Run: headless pygame with SDL's dummy video driver; simulated clock (each Clock.tick advances the game by its frame time, no real sleeping); random seed 0; keys injected as events and as key.get_pressed() state; mouse plan: one left click at the window centre at the start of phase 2, then a move to the lower-right quarter at the start of phase 3.
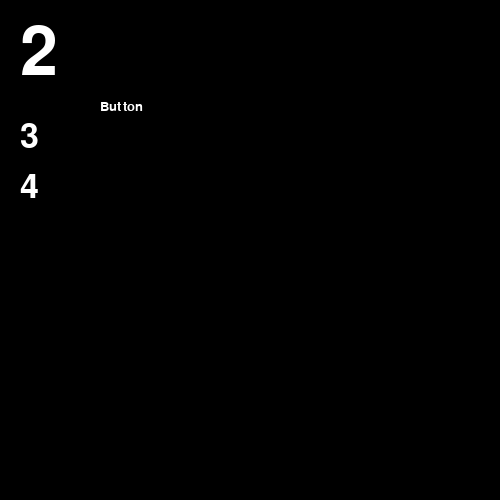
Frame 1 of 4 · flips 1–60 · no input
Frame 2 of 4 · flips 61–180 · clicked the window centre · tapped SPACE, RETURN · held RIGHT (→), D · screen unchanged from frame 1, image omitted
Frame 3 of 4 · flips 181–300 · moved the mouse to the lower-right quarter · held DOWN (↓), S · screen unchanged from frame 2, image omitted
Frame 4 of 4 · flips 301–420 · held LEFT (←), A, UP (↑), W · screen unchanged from frame 3, image omitted

The pygame program that drew these frames:

import pygame,sys
screen = pygame.display.set_mode((500,500))
pygame.font.init()
font1 = pygame.font.SysFont("Arial", 100)
font2 = pygame.font.SysFont("Arial", 50)
colorF = 255,255,255

cola = list((1,2,3))

#clases
class Button :
    def __init__(self, text,  pos, bg="red"):
        self.x, self.y = pos
        self.font = pygame.font.SysFont("Arial", 20)
        self.textRaw = text
        self.bg = bg
        self.pressed = False
        self.change(bg)

    def change(self, bg="black"):
        """Change the text when you click"""
        self.text = self.font.render(self.textRaw, 1, pygame.Color("White"))
        self.size = self.text.get_size()
        self.surface = pygame.Surface(self.size)
        self.surface.fill(bg)
        self.surface.blit(self.text, (0, 0))
        self.rect = pygame.Rect(self.x, self.y, self.size[0], self.size[1])

    def show(self):
        if self.pressed:
            self.change(self.bg)
        else:
            self.change()
        screen.blit(self.surface, (self.x, self.y))

    def click(self, posX,posY):
        self.pressed = False
        if self.rect.collidepoint(posX,posY):
            self.pressed = True
        button.show()

#metodos
def addTicket ():
    cola.append(cola[-1]+1)

def delTurn ():
    cola.pop(0)

def show():
    # print(cola)
    render = font1.render(str(cola[0]), 1, colorF)
    screen.blit(render, (20,20))
    i = 0
    for n in cola:
        if n == cola[0]:
            continue
        render = font2.render(str(n), 1, colorF)
        screen.blit(render, (20,120+i*50))
        i += 1

addTicket()
delTurn()

button = Button("Button",(100,100))
posX = -1
posY = -1
while True:
    for event in pygame.event.get():
        if event.type == pygame.QUIT: sys.exit()
        if event.type == pygame.MOUSEBUTTONDOWN:
            if pygame.mouse.get_pressed()[0]:
                posX,posY = pygame.mouse.get_pos()
        if event.type == pygame.MOUSEBUTTONUP:
            posX = -1
            posY = -1
    screen.fill((0,0,0))
    show()
    button.click(posX,posY)
    pygame.display.flip()
